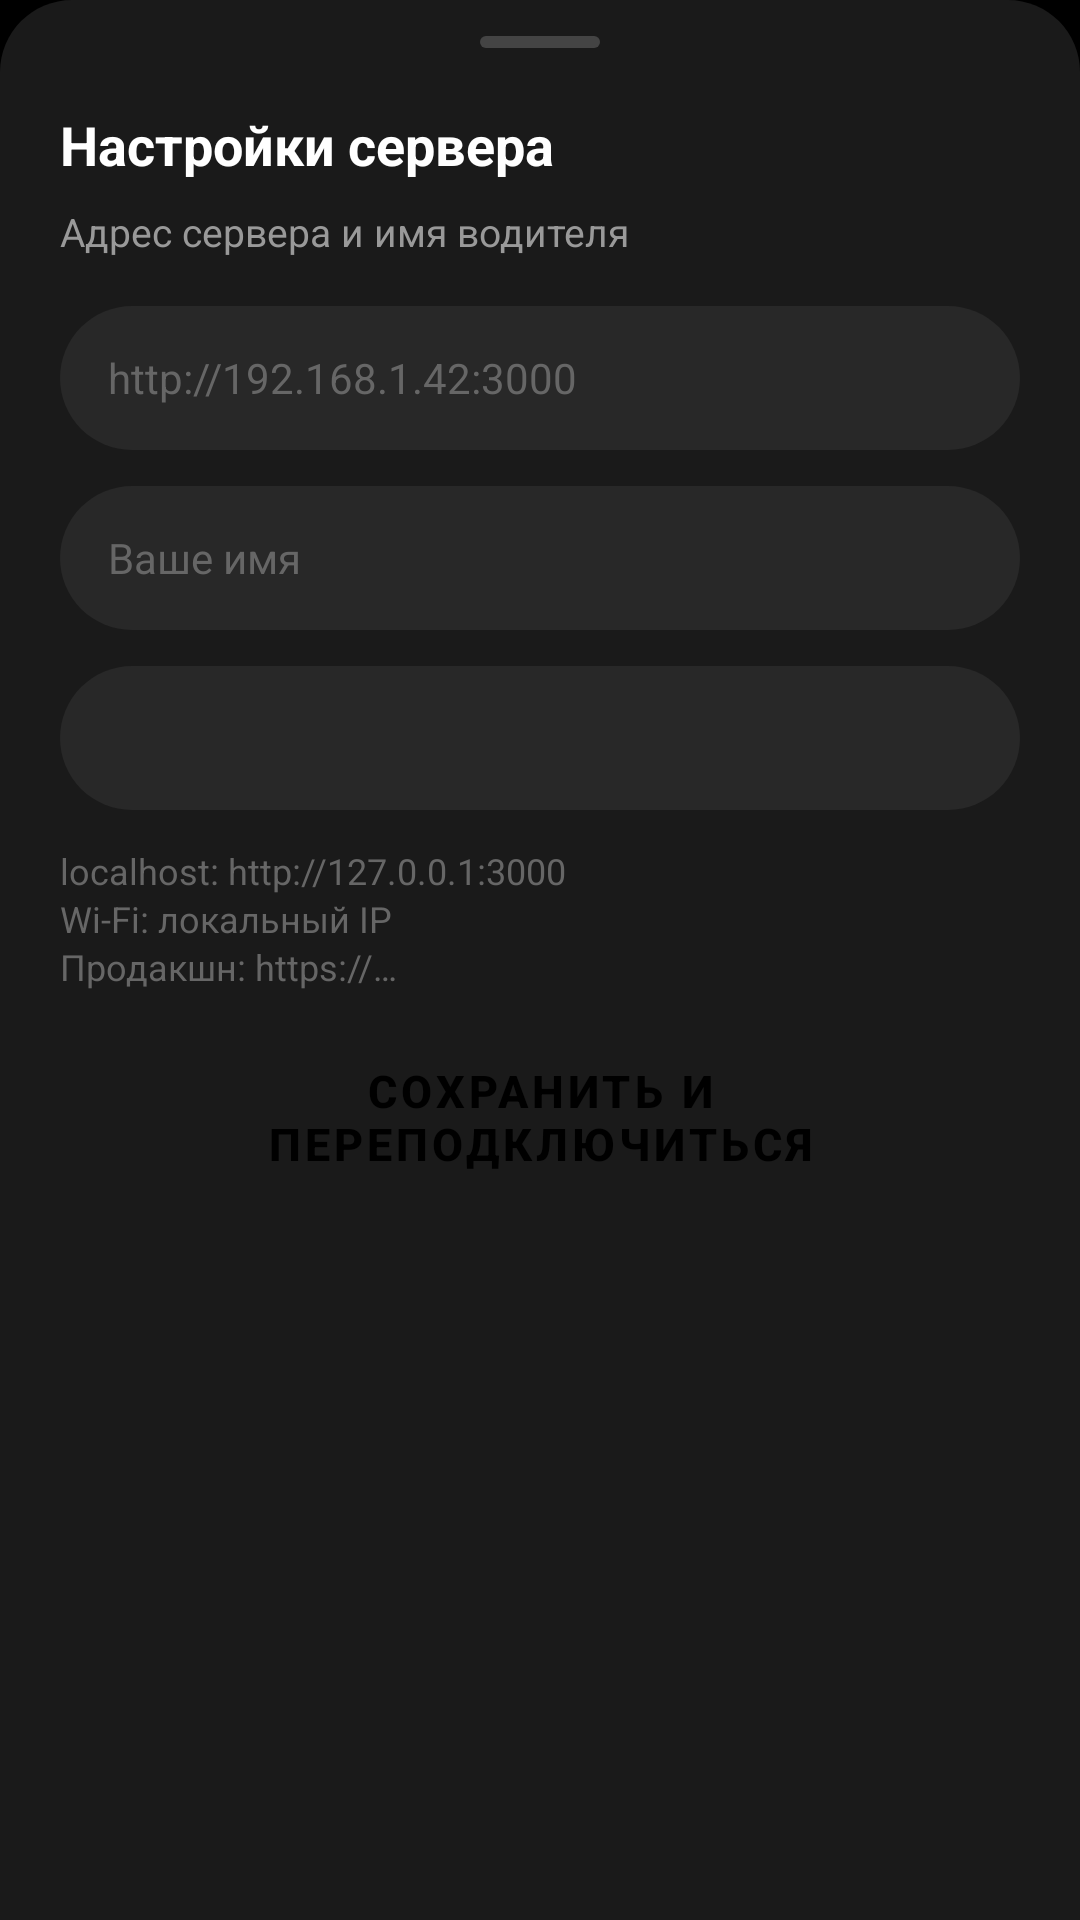

Layout XML and referenced resources for this Android screen:
<!-- AndroidManifest.xml: application theme Theme.DriverApp -->
<!-- res/layout/dialog_settings.xml -->
<?xml version="1.0" encoding="utf-8"?>
<LinearLayout xmlns:android="http://schemas.android.com/apk/res/android"
    android:layout_width="match_parent"
    android:layout_height="wrap_content"
    android:background="@drawable/bg_bottom_sheet"
    android:orientation="vertical"
    android:paddingTop="12dp">

    <View
        android:layout_width="40dp"
        android:layout_height="4dp"
        android:layout_gravity="center_horizontal"
        android:background="@drawable/bg_drag_handle" />

    <LinearLayout
        android:layout_width="match_parent"
        android:layout_height="wrap_content"
        android:orientation="vertical"
        android:padding="20dp">

        <TextView
            android:layout_width="wrap_content"
            android:layout_height="wrap_content"
            android:text="@string/settings_title"
            android:textColor="@color/uber_text_primary"
            android:textSize="18sp"
            android:textStyle="bold" />

        <TextView
            android:layout_width="match_parent"
            android:layout_height="wrap_content"
            android:layout_marginTop="8dp"
            android:text="@string/settings_subtitle"
            android:textColor="@color/uber_text_secondary"
            android:textSize="13sp" />

        <EditText
            android:id="@+id/etServerUrl"
            android:layout_width="match_parent"
            android:layout_height="48dp"
            android:layout_marginTop="16dp"
            android:background="@drawable/bg_uber_search_bar"
            android:hint="@string/settings_hint"
            android:inputType="textUri"
            android:maxLines="1"
            android:paddingStart="16dp"
            android:paddingEnd="16dp"
            android:textColor="@color/uber_text_primary"
            android:textColorHint="@color/uber_text_hint"
            android:textSize="14sp"
            android:importantForAutofill="no" />

        <EditText
            android:id="@+id/etDriverName"
            android:layout_width="match_parent"
            android:layout_height="48dp"
            android:layout_marginTop="12dp"
            android:background="@drawable/bg_uber_search_bar"
            android:hint="@string/settings_name_hint"
            android:inputType="textPersonName"
            android:maxLines="1"
            android:paddingStart="16dp"
            android:paddingEnd="16dp"
            android:textColor="@color/uber_text_primary"
            android:textColorHint="@color/uber_text_hint"
            android:textSize="14sp"
            android:importantForAutofill="no" />

        <Spinner
            android:id="@+id/spinnerRole"
            android:layout_width="match_parent"
            android:layout_height="48dp"
            android:layout_marginTop="12dp"
            android:background="@drawable/bg_uber_search_bar"
            android:paddingStart="16dp"
            android:paddingEnd="16dp" />

        <TextView
            android:layout_width="match_parent"
            android:layout_height="wrap_content"
            android:layout_marginTop="12dp"
            android:text="@string/settings_help"
            android:textColor="@color/uber_text_hint"
            android:textSize="12sp"
            android:lineSpacingExtra="2dp" />

        <Button
            android:id="@+id/btnSaveServer"
            style="@style/Widget.MaterialComponents.Button"
            android:layout_width="match_parent"
            android:layout_height="52dp"
            android:layout_marginTop="16dp"
            android:backgroundTint="@color/uber_green"
            android:text="@string/settings_save"
            android:textColor="@color/uber_black"
            android:textSize="15sp"
            android:textStyle="bold" />
    </LinearLayout>
</LinearLayout>
<!-- resources referenced by this layout -->
<resources>
  <color name="uber_black">#FF000000</color>
  <color name="uber_green">#FF06C167</color>
  <color name="uber_text_hint">#FF666666</color>
  <color name="uber_text_primary">#FFFFFFFF</color>
  <color name="uber_text_secondary">#FF999999</color>
  <!-- drawable bg_bottom_sheet (drawable) -->
  <?xml version="1.0" encoding="utf-8"?>
  <shape xmlns:android="http://schemas.android.com/apk/res/android"
      android:shape="rectangle">
      <solid android:color="#FF1A1A1A" />
      <corners
          android:topLeftRadius="24dp"
          android:topRightRadius="24dp" />
  </shape>
  <!-- drawable bg_drag_handle (drawable) -->
  <?xml version="1.0" encoding="utf-8"?>
  <shape xmlns:android="http://schemas.android.com/apk/res/android"
      android:shape="rectangle">
      <solid android:color="#FF444444" />
      <corners android:radius="2dp" />
  </shape>
  <!-- drawable bg_uber_search_bar (drawable) -->
  <?xml version="1.0" encoding="utf-8"?>
  <shape xmlns:android="http://schemas.android.com/apk/res/android"
      android:shape="rectangle">
      <solid android:color="#FF282828" />
      <corners android:radius="28dp" />
  </shape>
  <string name="settings_help">localhost: http://127.0.0.1:3000\nWi-Fi: локальный IP\nПродакшн: https://…</string>
  <string name="settings_hint">http://192.168.1.42:3000</string>
  <string name="settings_name_hint">Ваше имя</string>
  <string name="settings_save">Сохранить и переподключиться</string>
  <string name="settings_subtitle">Адрес сервера и имя водителя</string>
  <string name="settings_title">Настройки сервера</string>
  <style name="Theme.DriverApp" parent="Theme.MaterialComponents.DayNight.NoActionBar">
          <item name="colorPrimary">@color/uber_green</item>
          <item name="colorPrimaryVariant">@color/uber_black</item>
          <item name="colorOnPrimary">@color/uber_black</item>
          <item name="colorSecondary">@color/uber_yellow</item>
          <item name="colorOnSecondary">@color/uber_black</item>
          <item name="android:windowBackground">@color/uber_black</item>
          <item name="android:statusBarColor">@android:color/transparent</item>
          <item name="android:windowLightStatusBar">false</item>
          <item name="android:navigationBarColor">@android:color/transparent</item>
          <item name="android:windowLightNavigationBar">false</item>
      </style>
  <color name="uber_yellow">#FFFFCC00</color>
</resources>
